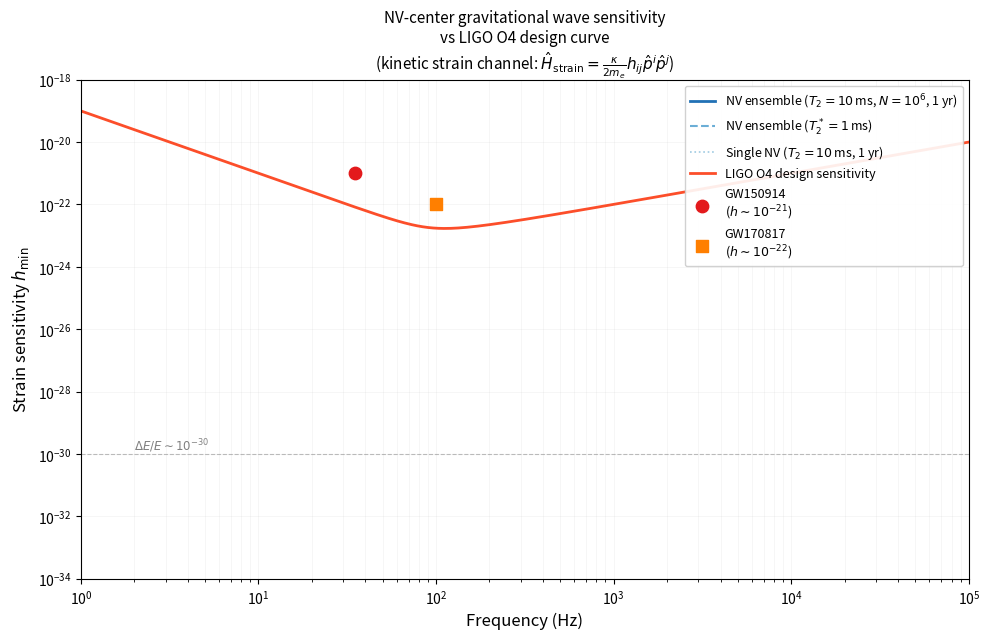

Python code for this plot: (Note: this script raises an exception after producing the figure.)
# Sensitivity Curve: Minimum Detectable Strain
import numpy as np
import matplotlib.pyplot as plt

# ─── NV center parameters ─────────────────────────────────────
hbar       = 1.055e-34   # J·s
c          = 3.0e8       # m/s
G          = 6.674e-11   # m³/(kg·s²)
m_e        = 9.109e-31   # kg
alpha_fs   = 1/137.0
p_char     = alpha_fs * m_e * c

kappa_SI   = np.sqrt(32 * np.pi * G) / c**2

# Delta E / h_strain (strain sensitivity per unit strain, in J)
dE_dh      = kappa_SI * p_char**2 / (2 * m_e)   # kinetic strain channel

T2_star    = 1e-3        # s  (dephasing time — NV coherence)
T2         = 1e-2        # s  (echo coherence time)
N_spins    = 1e6         # number of NV centers
T_int      = 3.156e7     # s  (1 year integration)

f_arr = np.logspace(0, 5, 500)   # 1 Hz – 100 kHz

def h_min_SQL(f, T2_time, N, T_total):
    """
    Minimum detectable strain at standard quantum limit.
    h_min ~ hbar / (dE_dh * T2 * sqrt(N * T_total / T2))
    """
    n_meas = T_total / T2_time
    # sensitivity per shot ~ hbar / (dE_dh * T2_time)
    h_min_single = hbar / (dE_dh * T2_time)
    
    # Calculate the scalar minimum strain
    strain_scalar = h_min_single / np.sqrt(N * n_meas)
    
    # Multiply by an array of 1s to match the shape of the frequency array
    return strain_scalar * np.ones_like(f)

# ─── compute sensitivity curves ───────────────────────────────
h_NV_Tstar = h_min_SQL(f_arr, T2_star, N_spins, T_int)
h_NV_T2    = h_min_SQL(f_arr, T2,      N_spins, T_int)
h_NV_T2_single = h_min_SQL(f_arr, T2, 1,       T_int)

# ─── LIGO design sensitivity (approximate analytical fit) ──────
def ligo_strain(f):
    """Approximate LIGO O4 design sensitivity."""
    f0 = 100.0
    h0 = 1e-23
    return h0 * np.sqrt((f0/f)**4 + 1 + (f/f0)**2)

h_LIGO = ligo_strain(f_arr)

# Typical GW events
events = {
    'GW150914\n($h \\sim 10^{-21}$)': (35, 1e-21, 'o', '#E31A1C'),
    'GW170817\n($h \\sim 10^{-22}$)': (100, 1e-22, 's', '#FF7F00'),
}

# ─── plot ─────────────────────────────────────────────────────
fig, ax = plt.subplots(figsize=(10, 6.5))

ax.loglog(f_arr, h_NV_T2,    color='#2171B5', lw=2.0,
          label=r'NV ensemble ($T_2 = 10\,$ms, $N=10^6$, 1 yr)')
ax.loglog(f_arr, h_NV_Tstar, color='#6BAED6', lw=1.5, ls='--',
          label=r'NV ensemble ($T_2^* = 1\,$ms)')
ax.loglog(f_arr, h_NV_T2_single, color='#9ECAE1', lw=1.2, ls=':',
          label=r'Single NV ($T_2 = 10\,$ms, 1 yr)')
ax.loglog(f_arr, h_LIGO,     color='#FC4E2A', lw=2.0,
          label='LIGO O4 design sensitivity')

# Shot-noise floor
ax.axhline(1e-30, color='gray', lw=0.8, ls='--', alpha=0.5)
ax.text(2, 1.4e-30, r'$\Delta E/E \sim 10^{-30}$',
        fontsize=8.5, color='gray')

for label, (f_ev, h_ev, mk, col) in events.items():
    ax.scatter([f_ev], [h_ev], marker=mk, s=80, color=col,
               zorder=6, label=label)

ax.set_xlabel('Frequency (Hz)', fontsize=12)
ax.set_ylabel(r'Strain sensitivity $h_{\rm min}$', fontsize=12)
ax.set_title('NV-center gravitational wave sensitivity\n'
             'vs LIGO O4 design curve\n'
             r'(kinetic strain channel: $\hat{H}_{\rm strain} = '
             r'\frac{\kappa}{2m_e}h_{ij}\hat{p}^i\hat{p}^j$)',
             fontsize=11)
ax.set_xlim(1, 1e5)
ax.set_ylim(1e-34, 1e-18)
ax.legend(fontsize=9, loc='upper right', framealpha=0.9)
ax.grid(which='both', alpha=0.2, lw=0.4)

plt.tight_layout()
plt.savefig("figures/nv_sensitivity_curve.png",
            bbox_inches="tight", dpi=300)
plt.show()
print("Saved: nv_sensitivity_curve.pdf")
